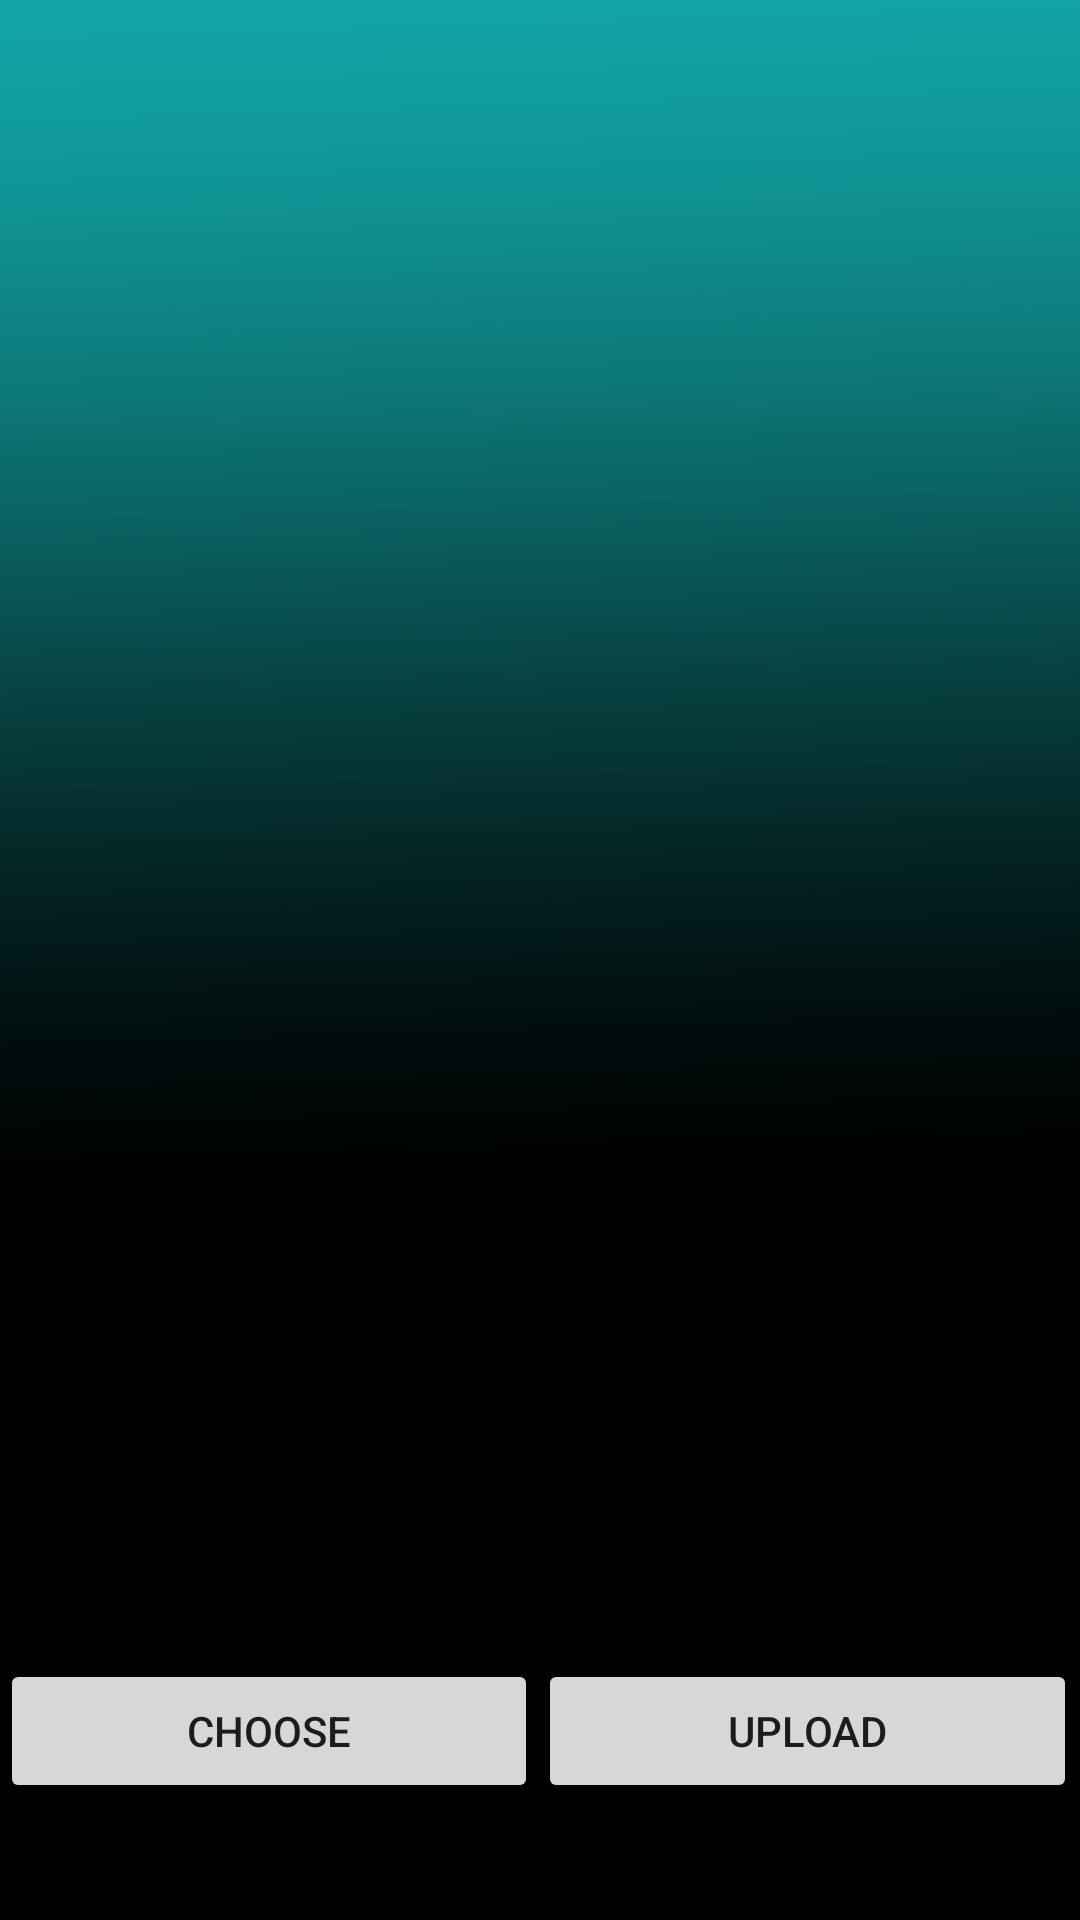

Here is an Android app screen rendered from its layout file. Give the layout XML and the strings, colors and styles it references.
<!-- AndroidManifest.xml: application theme Theme.WhichcamLogin -->
<!-- res/layout/activity_second.xml -->
<?xml version="1.0" encoding="utf-8"?>
<RelativeLayout xmlns:android="http://schemas.android.com/apk/res/android"
    xmlns:app="http://schemas.android.com/apk/res-auto"
    xmlns:tools="http://schemas.android.com/tools"
    android:layout_width="wrap_content"
    android:layout_height="match_parent"
    android:background="@drawable/secondpage"
    tools:context=".SecondActivity">

    

    

    <LinearLayout
        android:id="@+id/layout_button"
        android:layout_width="match_parent"
        android:layout_height="85dp"
        android:layout_alignParentEnd="true"
        android:layout_alignParentBottom="true"
        android:layout_marginEnd="1dp"
        android:layout_marginBottom="2dp"
        android:orientation="horizontal"
        android:weightSum="2">

        

        
        <Button
            android:id="@+id/btnChoose"
            android:layout_width="0dp"
            android:layout_height="wrap_content"
            android:layout_weight="1"
            android:text="Choose" />

        <Button
            android:id="@+id/btnUpload"
            android:layout_width="0dp"
            android:layout_height="wrap_content"
            android:layout_weight="1"
            android:text="Upload" />
    </LinearLayout>

    <ImageView
        android:id="@+id/imgView"
        android:layout_width="match_parent"
        android:layout_height="570dp" />


</RelativeLayout>
<!-- resources referenced by this layout -->
<resources>
  <!-- drawable secondpage: png bitmap (drawable, 31345 bytes) -->
  <style name="Theme.WhichcamLogin" parent="Theme.MaterialComponents.DayNight.DarkActionBar">
          
          <item name="colorPrimary">@color/purple_500</item>
          <item name="colorPrimaryVariant">@color/purple_700</item>
          <item name="colorOnPrimary">@color/white</item>
          
          <item name="colorSecondary">@color/teal_200</item>
          <item name="colorSecondaryVariant">@color/teal_700</item>
          <item name="colorOnSecondary">@color/black</item>
          
          <item name="android:statusBarColor" tools:targetApi="l">?attr/colorPrimaryVariant</item>
          
      </style>
  <!-- not gathered from this repository: default colours our renderer supplied (Android Studio template values) -->
  <color name="purple_500">#FF6200EE</color>
  <color name="purple_700">#FF3700B3</color>
  <color name="teal_200">#FF03DAC5</color>
  <color name="teal_700">#FF018786</color>
  <color name="black">#FF000000</color>
  <color name="white">#FFFFFFFF</color>
</resources>
